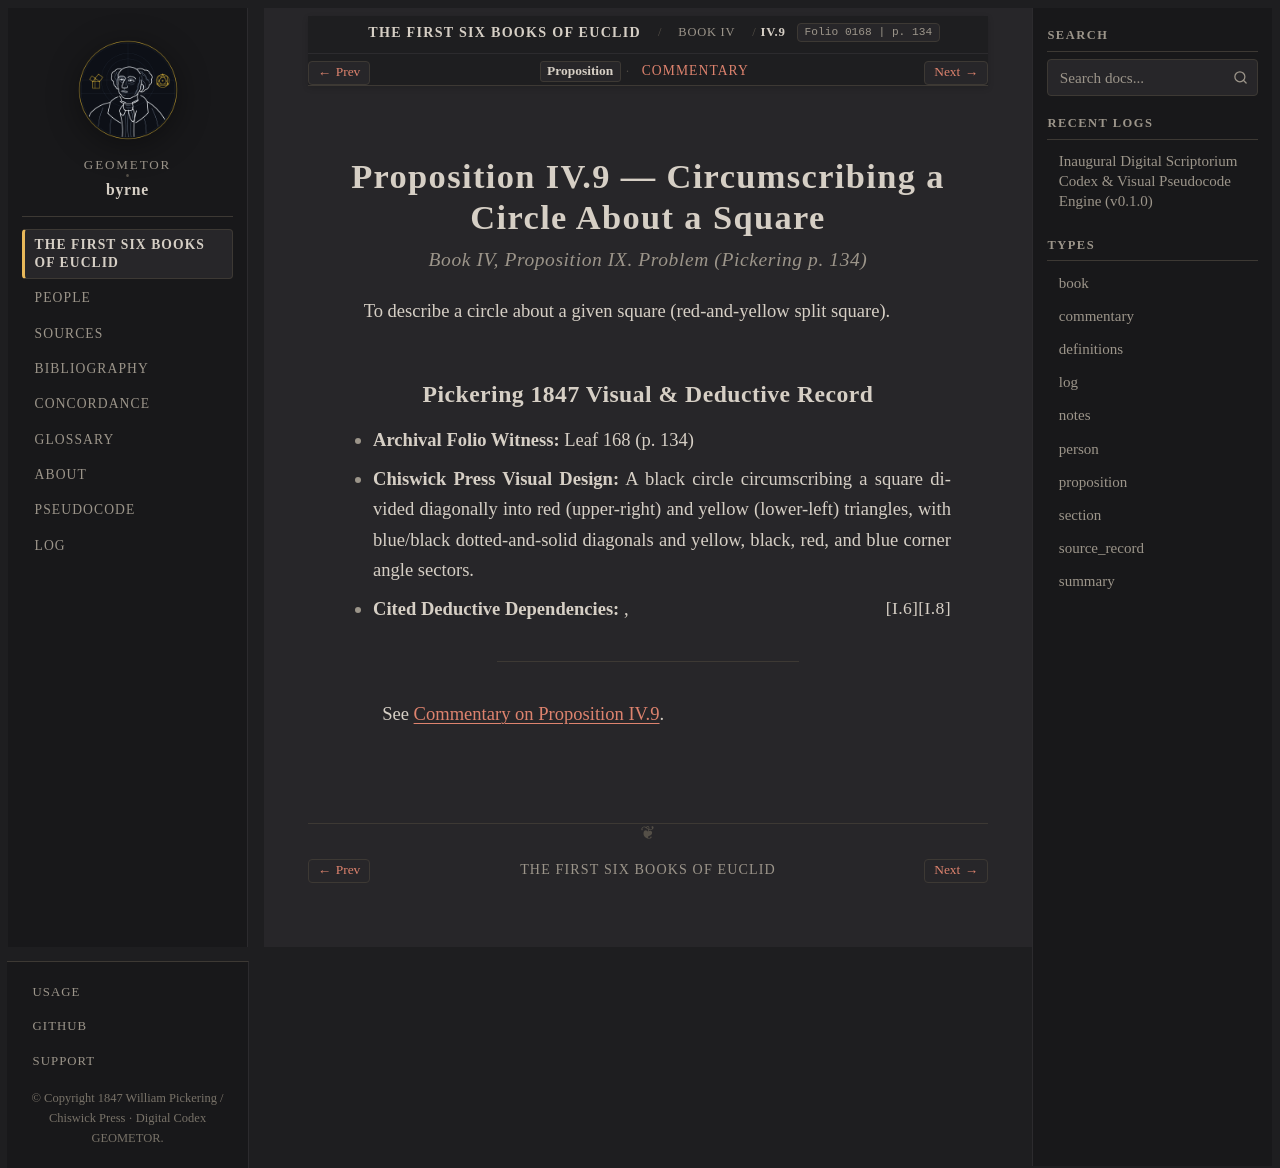

repository: geometor/byrne · page: coloured_euclid/book-iv/09/index.html · generator: sphinx

:canonical_id: IV.9
:book: IV
:proposition: 9
:order: 9
:type: proposition
:title: Proposition IV.9 — Circumscribing a Circle About a Square
:folio: 0168
:page: 134

.. _byrne-iv-9:

.. folio:: 0168
   :page: 134

Proposition IV.9 — Circumscribing a Circle About a Square
=========================================================

.. rubric:: Book IV, Proposition IX. Problem (*Pickering p. 134*)

To describe a circle about a given square (red-and-yellow split square).

Pickering 1847 Visual & Deductive Record
----------------------------------------

* **Archival Folio Witness:** Leaf 168 (p. 134)
* **Chiswick Press Visual Design:** A black circle circumscribing a square divided diagonally into red (upper-right) and yellow (lower-left) triangles, with blue/black dotted-and-solid diagonals and yellow, black, red, and blue corner angle sectors.
* **Cited Deductive Dependencies:** :just:`I.8`, :just:`I.6`

----

See :ref:`Commentary on Proposition IV.9 <byrne-iv-9-commentary>`.

.. toctree::
   :hidden:

   commentary
